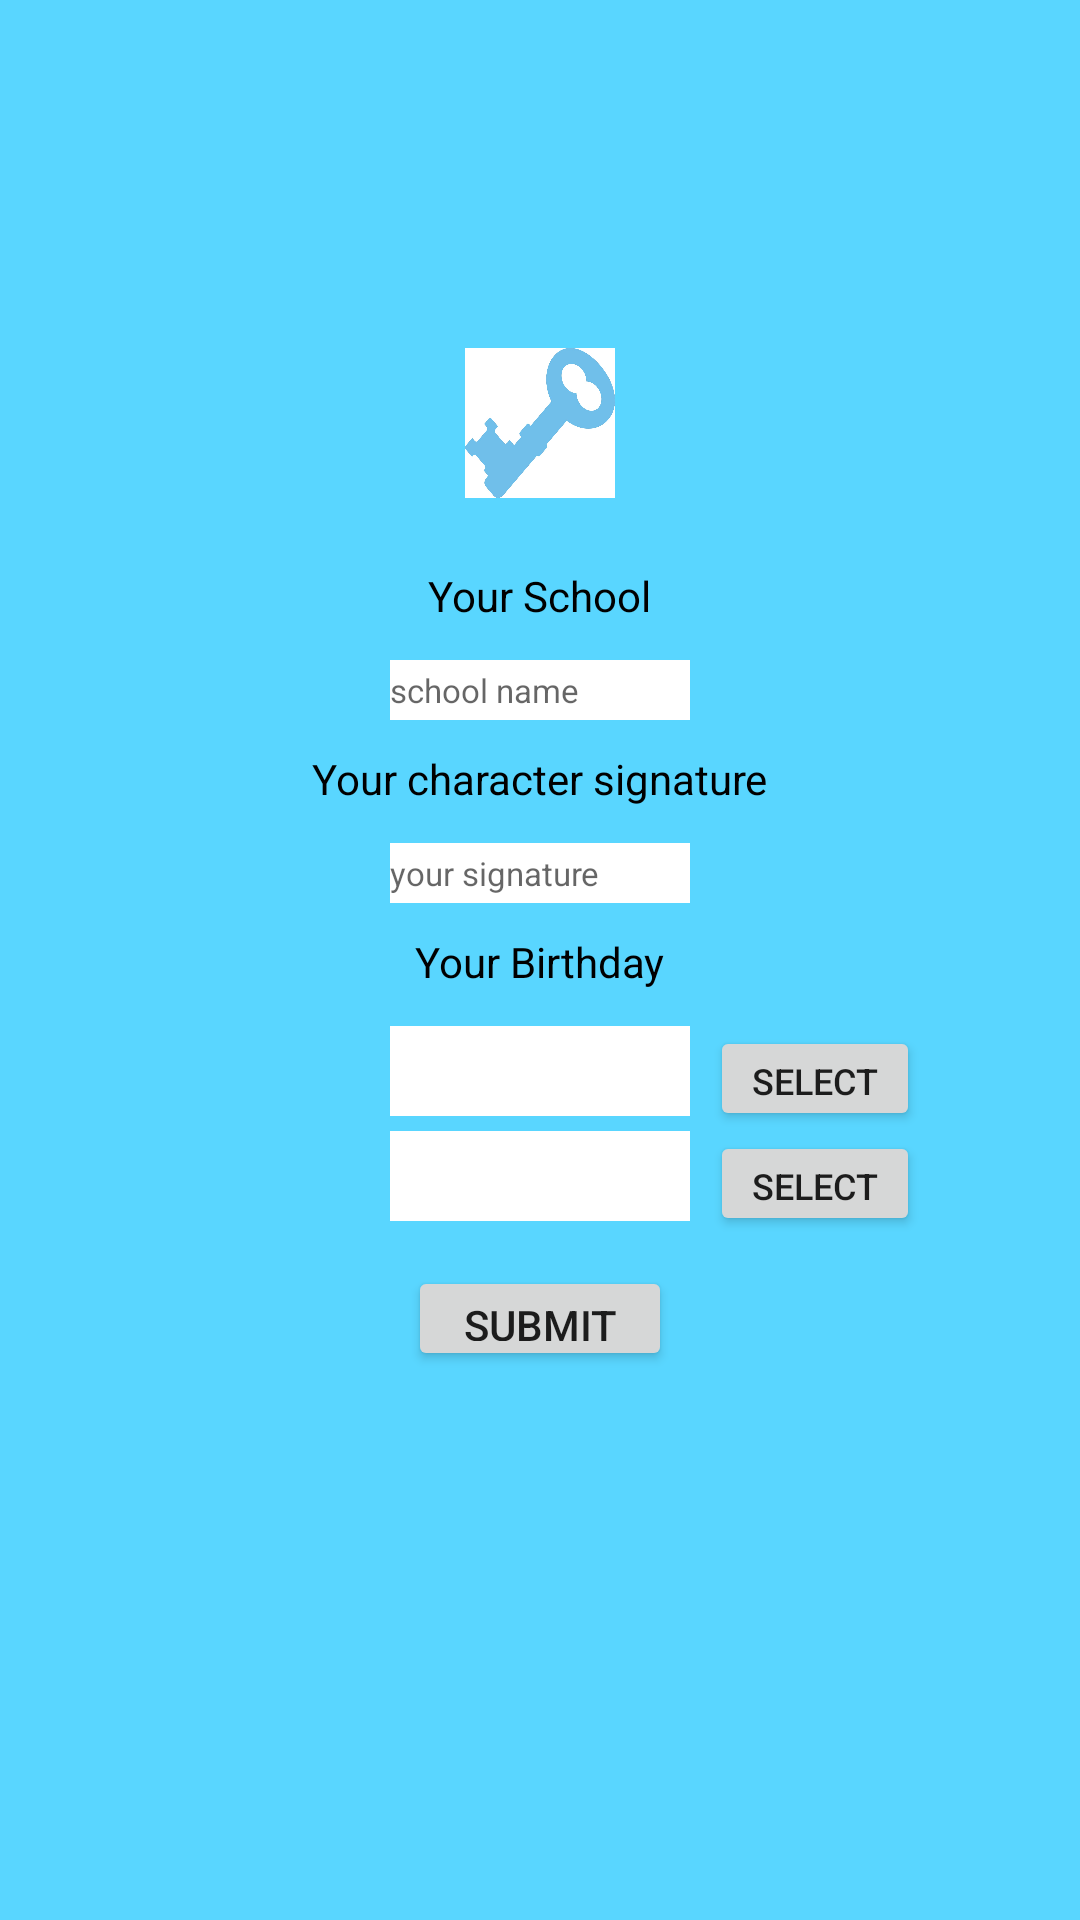

Produce the Android XML layout that renders to this screen, including the resource entries it uses.
<!-- AndroidManifest.xml: application theme AppTheme -->
<!-- res/layout/activity_register.xml -->
<RelativeLayout xmlns:android="http://schemas.android.com/apk/res/android"
    xmlns:tools="http://schemas.android.com/tools" android:layout_width="match_parent"
    android:background="@drawable/bgcolor"
    android:layout_height="match_parent" android:paddingLeft="@dimen/activity_horizontal_margin"
    android:paddingRight="@dimen/activity_horizontal_margin"
    android:paddingTop="@dimen/activity_vertical_margin"
    android:paddingBottom="@dimen/activity_vertical_margin"
    tools:context="hk.hku.jieying.attackoncurvewrecker.Register">

    <RelativeLayout
        android:layout_width="fill_parent"
        android:layout_height="fill_parent"
        >
        <ImageView
        android:id="@+id/img_avatar"
        android:layout_centerHorizontal="true"
        android:layout_width="50dp"
        android:layout_height="50dp"
        android:background="@drawable/img_avatar"
        android:layout_marginTop="100dp"
        />
        <TextView
            android:textColor="#000000"
            android:id="@+id/txt_school"
            android:layout_width="wrap_content"
            android:layout_height="wrap_content"
            android:text="Your School"
            android:layout_marginTop="23dp"
            android:layout_below="@+id/img_avatar"
            android:layout_centerHorizontal="true" />

        <EditText
            android:id="@+id/edt_school"
            android:layout_width="100dp"
            android:layout_height="20dp"
            android:background="#ffffff"
            android:textSize="11dp"
            android:hint="school name"
            android:layout_marginTop="12dp"
            android:layout_below="@id/txt_school"
            android:layout_centerHorizontal="true"/>

        <TextView
            android:textColor="#000000"
            android:layout_marginTop="10dp"
            android:layout_width="wrap_content"
            android:layout_height="wrap_content"
            android:textAppearance="?android:attr/textAppearanceSmall"
            android:text="Your character signature"
            android:id="@+id/txt_signature"
            android:layout_below="@id/edt_school"
            android:layout_centerHorizontal="true" />
        <EditText
            android:layout_below="@id/txt_signature"
            android:id="@+id/edt_signature"
            android:background="#ffffff"
            android:layout_width="100dp"
            android:textSize="11dp"
            android:layout_marginTop="12dp"
            android:layout_height="20dp"
            android:hint="your signature"
            android:layout_centerHorizontal="true"/>
        <TextView
            android:textColor="#000000"
            android:layout_marginTop="10dp"
            android:id="@+id/txt_birthday"
            android:layout_width="wrap_content"
            android:layout_height="wrap_content"
            android:text="Your Birthday"
            android:layout_centerHorizontal="true"
            android:layout_below="@id/edt_signature"/>
        <EditText
            android:background="#ffffff"
            android:id="@+id/edt_birthday"
            android:layout_below="@id/txt_birthday"
            android:layout_marginTop="12dp"
            android:layout_width="100dp"
            android:layout_centerHorizontal="true"
            android:layout_height="30dp"
            android:editable="false"/>
        <Button
            android:id="@+id/btn_birthday"
            android:layout_below="@id/txt_birthday"
            android:layout_toRightOf="@id/txt_birthday"
            android:layout_marginTop="12dp"
            android:layout_marginLeft="15dp"
            android:text="select"
            android:textSize="12dp"
            android:layout_width="70dp"
            android:layout_height="35dp" />

        <EditText
            android:background="#ffffff"
            android:layout_below="@id/edt_birthday"
            android:id="@+id/edt_grade"
            android:layout_marginTop="5dp"
            android:layout_width="100dp"
            android:layout_centerHorizontal="true"
            android:layout_height="30dp"
            android:editable="false"/>
        <Button
            android:id="@+id/btn_grade"
            android:layout_below="@id/btn_birthday"
            android:layout_toRightOf="@id/txt_birthday"
            android:layout_marginLeft="15dp"
            android:text="select"
            android:textSize="12dp"
            android:layout_width="70dp"
            android:layout_height="35dp" />
        <Button
            android:id="@+id/btn_submit"
            android:layout_width="wrap_content"
            android:layout_height="35dp"
            android:text="submit"
            android:layout_centerHorizontal="true"
            android:layout_below="@id/edt_grade"
            android:layout_marginTop="15dp"/>

    </RelativeLayout>

</RelativeLayout>
<!-- resources referenced by this layout -->
<resources>
  <dimen name="activity_horizontal_margin">16dp</dimen>
  <dimen name="activity_vertical_margin">16dp</dimen>
  <!-- drawable bgcolor (drawable) -->
  <?xml version="1.0" encoding="utf-8"?>
  <shape android:shape="rectangle"
      xmlns:android="http://schemas.android.com/apk/res/android">
      <gradient android:startColor="#59d6ff" android:endColor="#59d6ff" android:angle="45.0" />
  </shape>
  <!-- drawable img_avatar: jpg bitmap (drawable, 40062 bytes) -->
  <style name="AppTheme" parent="Theme.AppCompat.Light.NoActionBar">
          
          <item name="colorPrimaryDark">@color/colorPrimaryDark</item>
          
          <item name="colorPrimary">@color/colorPrimary</item>
          
          <item name="drawerArrowStyle">@style/AppTheme.DrawerArrowToggle</item>
      </style>
  <color name="colorPrimaryDark">#0a80d3</color>
  <color name="colorPrimary">#59d6ff</color>
  <style name="AppTheme.DrawerArrowToggle" parent="Base.Widget.AppCompat.DrawerArrowToggle">
          <item name="color">@android:color/white</item>
      </style>
</resources>
